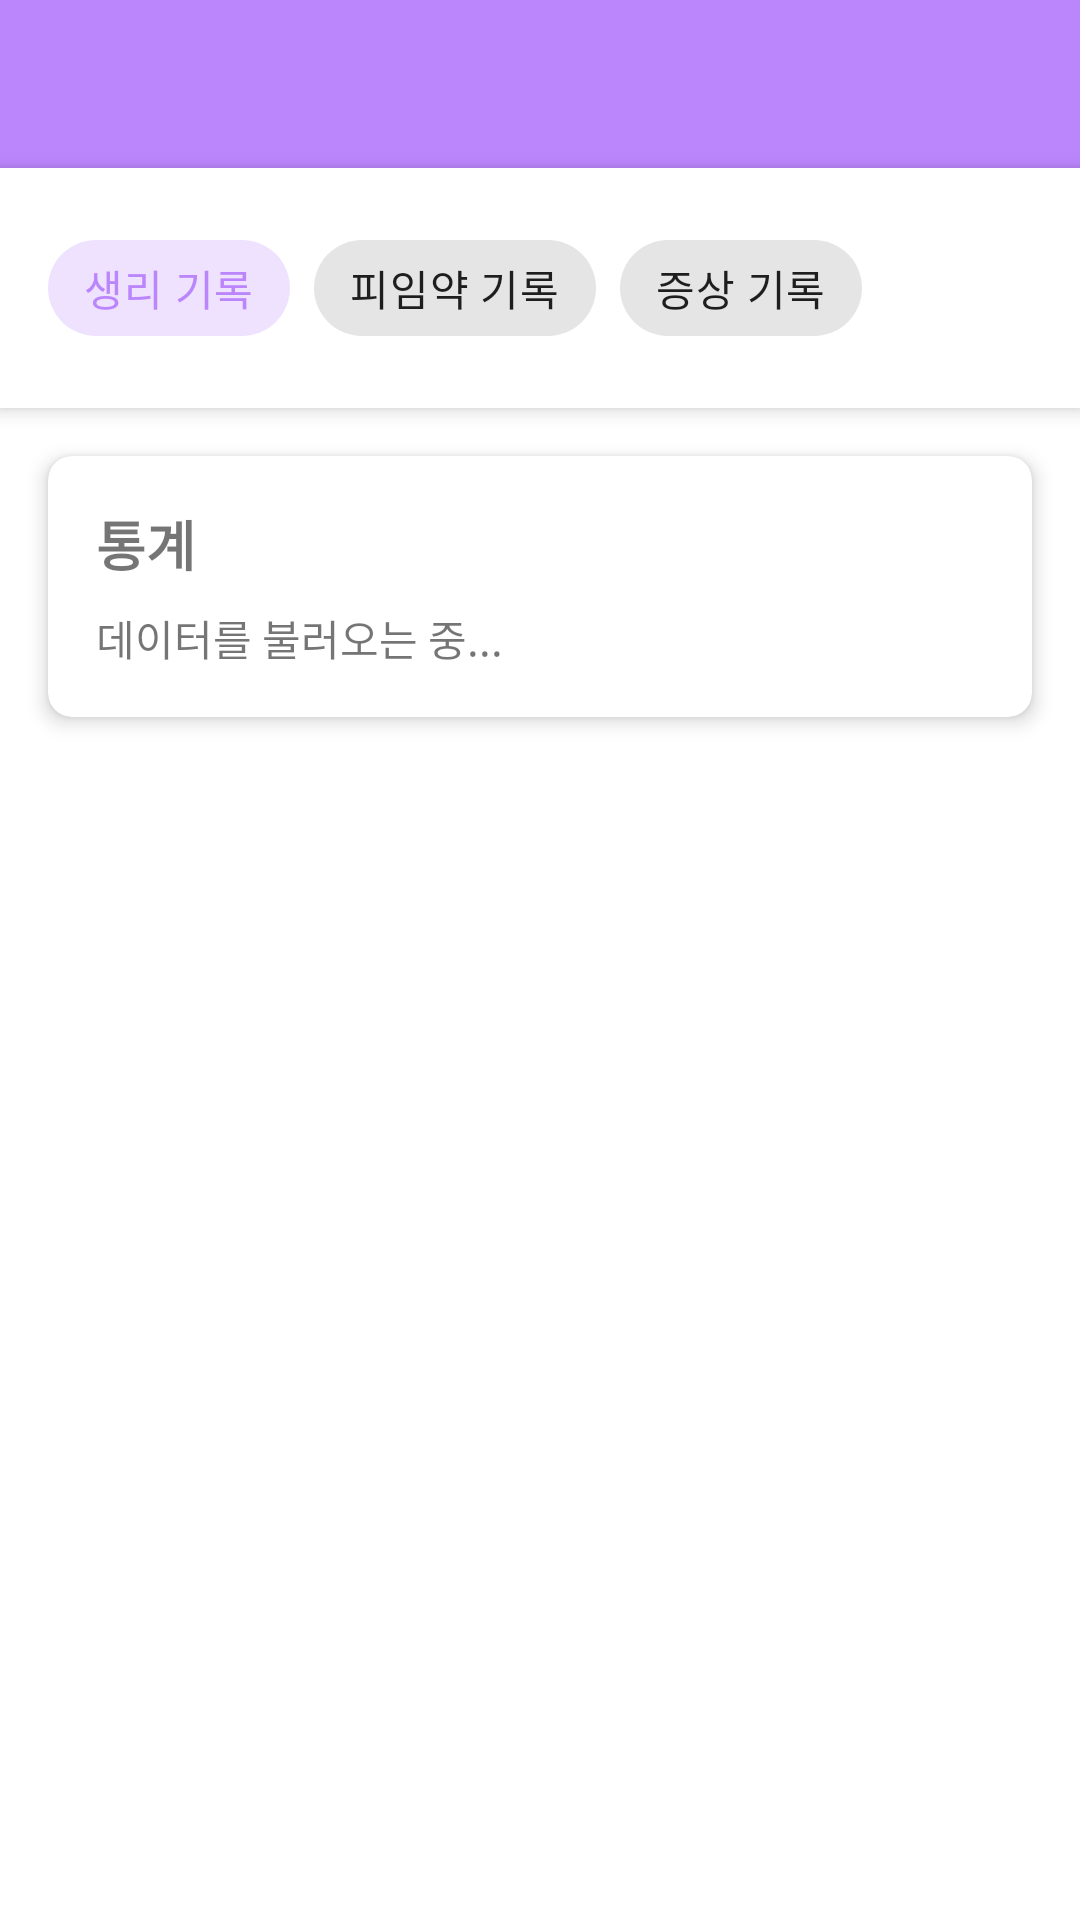

This screen was rendered from an Android layout file. Write that file and the resources it references.
<!-- AndroidManifest.xml: application theme Theme.Papia -->
<!-- res/layout/activity_history.xml -->
<?xml version="1.0" encoding="utf-8"?>
<LinearLayout xmlns:android="http://schemas.android.com/apk/res/android"
    xmlns:app="http://schemas.android.com/apk/res-auto"
    android:layout_width="match_parent"
    android:layout_height="match_parent"
    android:orientation="vertical">

    <androidx.appcompat.widget.Toolbar
        android:id="@+id/toolbar"
        android:layout_width="match_parent"
        android:layout_height="?attr/actionBarSize"
        android:background="?attr/colorPrimary"
        android:theme="@style/ThemeOverlay.AppCompat.Dark.ActionBar"
        app:titleTextColor="@android:color/white" />

    
    <HorizontalScrollView
        android:layout_width="match_parent"
        android:layout_height="wrap_content"
        android:background="@android:color/white"
        android:elevation="4dp">

        <com.google.android.material.chip.ChipGroup
            android:layout_width="wrap_content"
            android:layout_height="wrap_content"
            android:padding="16dp"
            app:singleSelection="true">

            <com.google.android.material.chip.Chip
                android:id="@+id/chipPeriods"
                style="@style/Widget.MaterialComponents.Chip.Choice"
                android:layout_width="wrap_content"
                android:layout_height="wrap_content"
                android:text="생리 기록"
                android:textSize="14sp"
                android:checkable="true"
                android:checked="true" />

            <com.google.android.material.chip.Chip
                android:id="@+id/chipBirthControl"
                style="@style/Widget.MaterialComponents.Chip.Choice"
                android:layout_width="wrap_content"
                android:layout_height="wrap_content"
                android:text="피임약 기록"
                android:textSize="14sp"
                android:checkable="true" />

            <com.google.android.material.chip.Chip
                android:id="@+id/chipSymptoms"
                style="@style/Widget.MaterialComponents.Chip.Choice"
                android:layout_width="wrap_content"
                android:layout_height="wrap_content"
                android:text="증상 기록"
                android:textSize="14sp"
                android:checkable="true" />

        </com.google.android.material.chip.ChipGroup>

    </HorizontalScrollView>

    
    <androidx.cardview.widget.CardView
        android:layout_width="match_parent"
        android:layout_height="wrap_content"
        android:layout_margin="16dp"
        app:cardCornerRadius="8dp"
        app:cardElevation="4dp">

        <LinearLayout
            android:layout_width="match_parent"
            android:layout_height="wrap_content"
            android:orientation="vertical"
            android:padding="16dp">

            <TextView
                android:layout_width="wrap_content"
                android:layout_height="wrap_content"
                android:text="통계"
                android:textSize="18sp"
                android:textStyle="bold"
                android:layout_marginBottom="8dp" />

            <TextView
                android:id="@+id/tvStatistics"
                android:layout_width="match_parent"
                android:layout_height="wrap_content"
                android:text="데이터를 불러오는 중..."
                android:textSize="14sp"
                android:lineSpacingExtra="4dp" />

        </LinearLayout>

    </androidx.cardview.widget.CardView>

    
    <androidx.recyclerview.widget.RecyclerView
        android:id="@+id/recyclerViewHistory"
        android:layout_width="match_parent"
        android:layout_height="0dp"
        android:layout_weight="1"
        android:layout_marginHorizontal="16dp"
        android:layout_marginBottom="16dp" />

</LinearLayout>
<!-- resources referenced by this layout -->
<resources>
  <style name="Theme.Papia" parent="Theme.MaterialComponents.Light.NoActionBar">
          <item name="colorPrimary">@color/purple_200</item>
          <item name="colorPrimaryVariant">@color/purple_700</item>
          <item name="colorOnPrimary">@color/white</item>
          <item name="colorSecondary">@color/teal_200</item>
          <item name="colorSecondaryVariant">@color/teal_700</item>
          <item name="colorOnSecondary">@color/black</item>
          <item name="android:statusBarColor" tools:targetApi="l">?attr/colorPrimaryVariant</item>
          <item name="android:windowBackground">@color/white</item> </style>
  <color name="purple_200">#FFBB86FC</color>
  <color name="purple_700">#FF3700B3</color>
  <color name="white">#FFFFFFFF</color>
  <color name="teal_200">#FF03DAC5</color>
  <color name="teal_700">#FF018786</color>
  <color name="black">#FF000000</color>
</resources>
